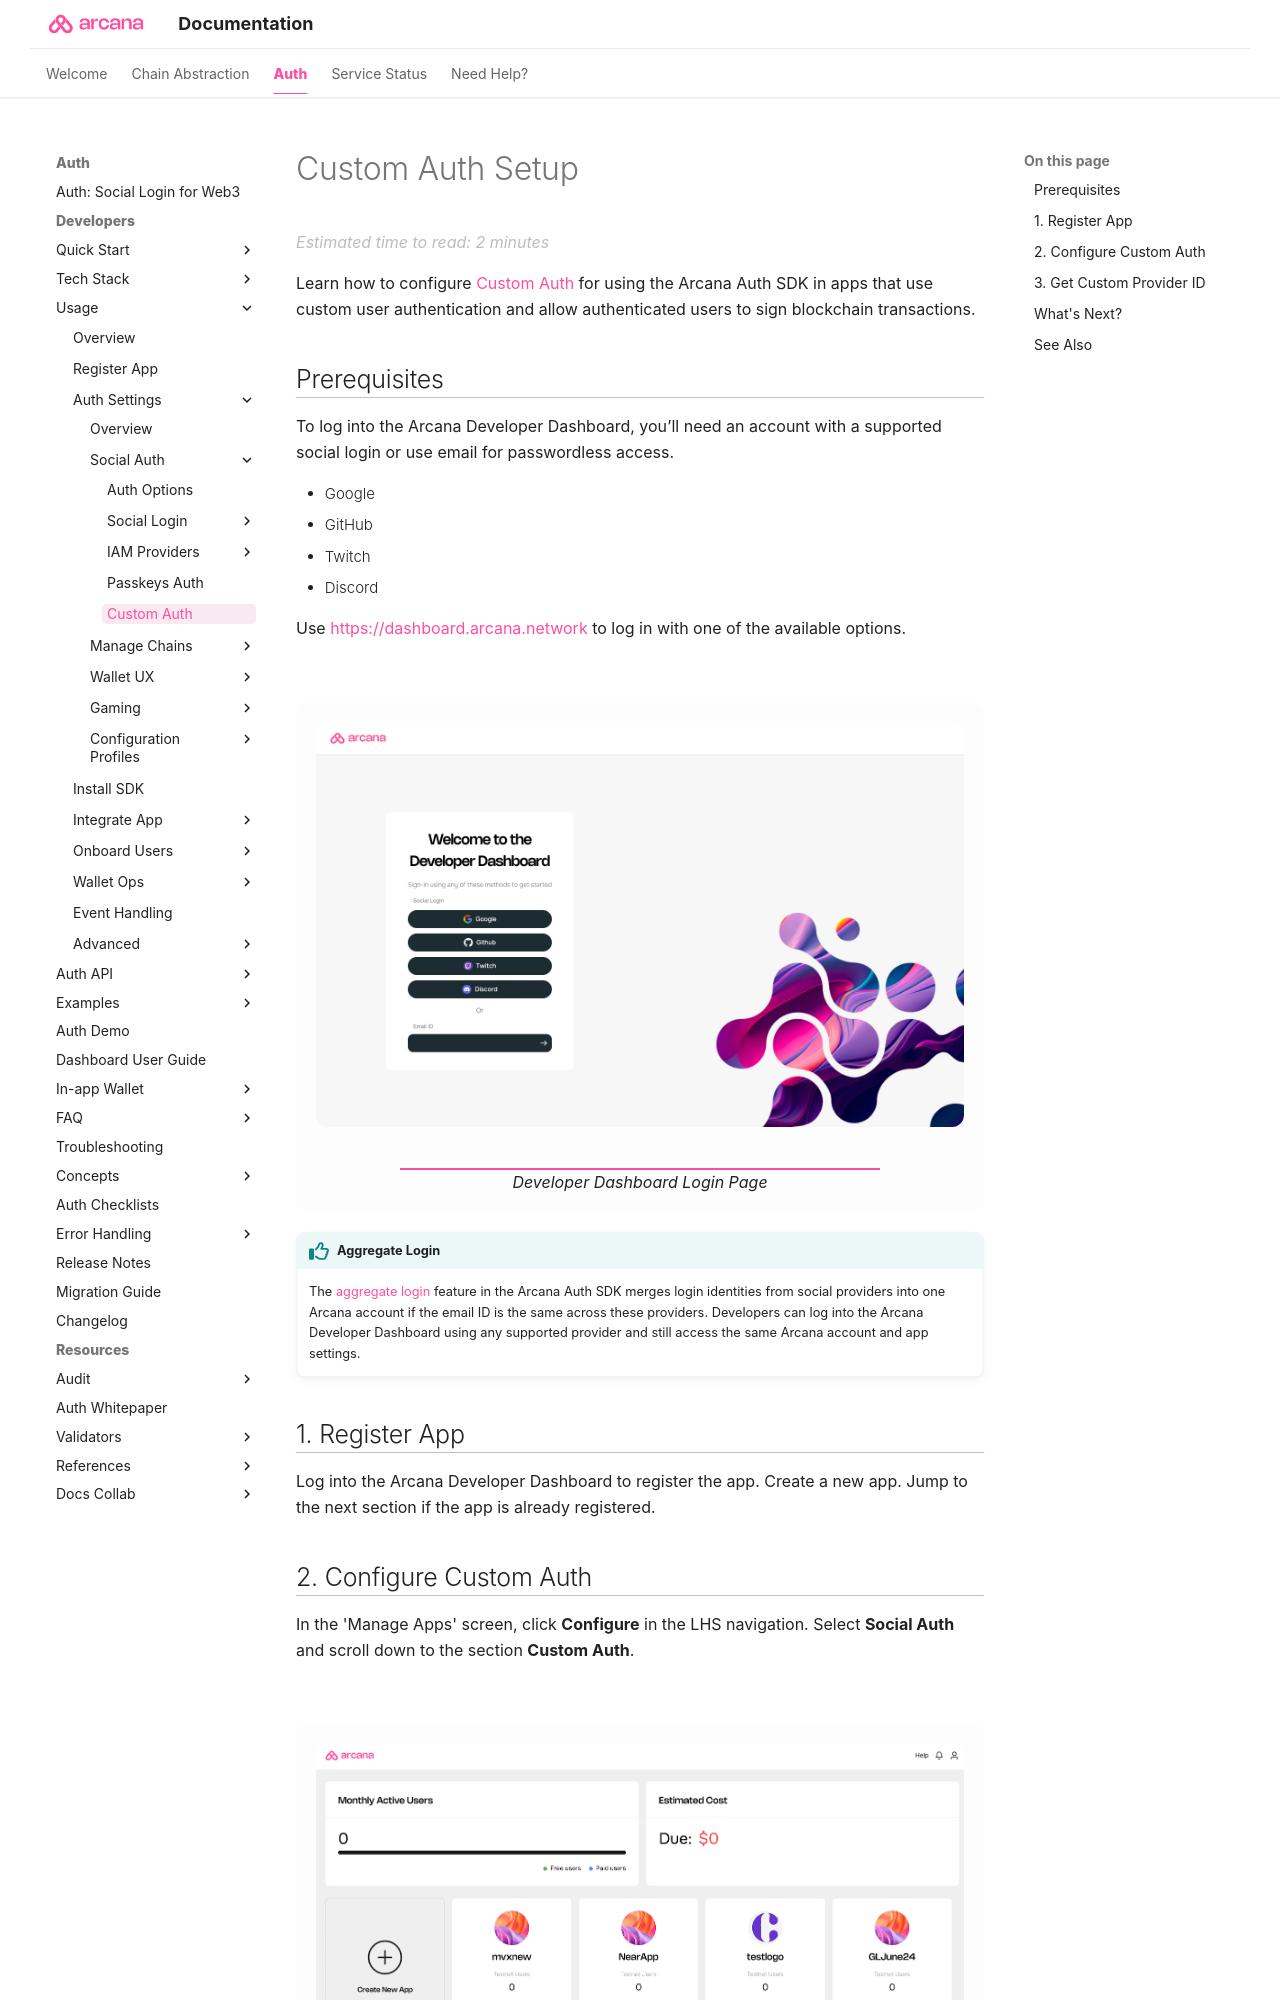

repository: shaloo/docs.arcana · page: setup/config-custom-auth/index.html · generator: mkdocs

---
alias: config-custom-auth
title: 'Custom Auth Setup'
description: 'Configure Custom Auth settings for the app.'
arcana:
  root_rel_path: ..
---

# Custom Auth Setup

Learn how to configure [[concept-custom-auth|Custom Auth]] for using the {{config.extra.arcana.sdk_name}} in apps that use custom user authentication and allow authenticated users to sign blockchain transactions.

## Prerequisites

{% include "./text-snippets/db_prerequisites.md" %}

{% include "./text-snippets/db_login.md" %}

## 1. Register App

Log into the {{config.extra.arcana.dashboard_name}} to register the app. Create a new app. Jump to the next section if the app is already registered.
